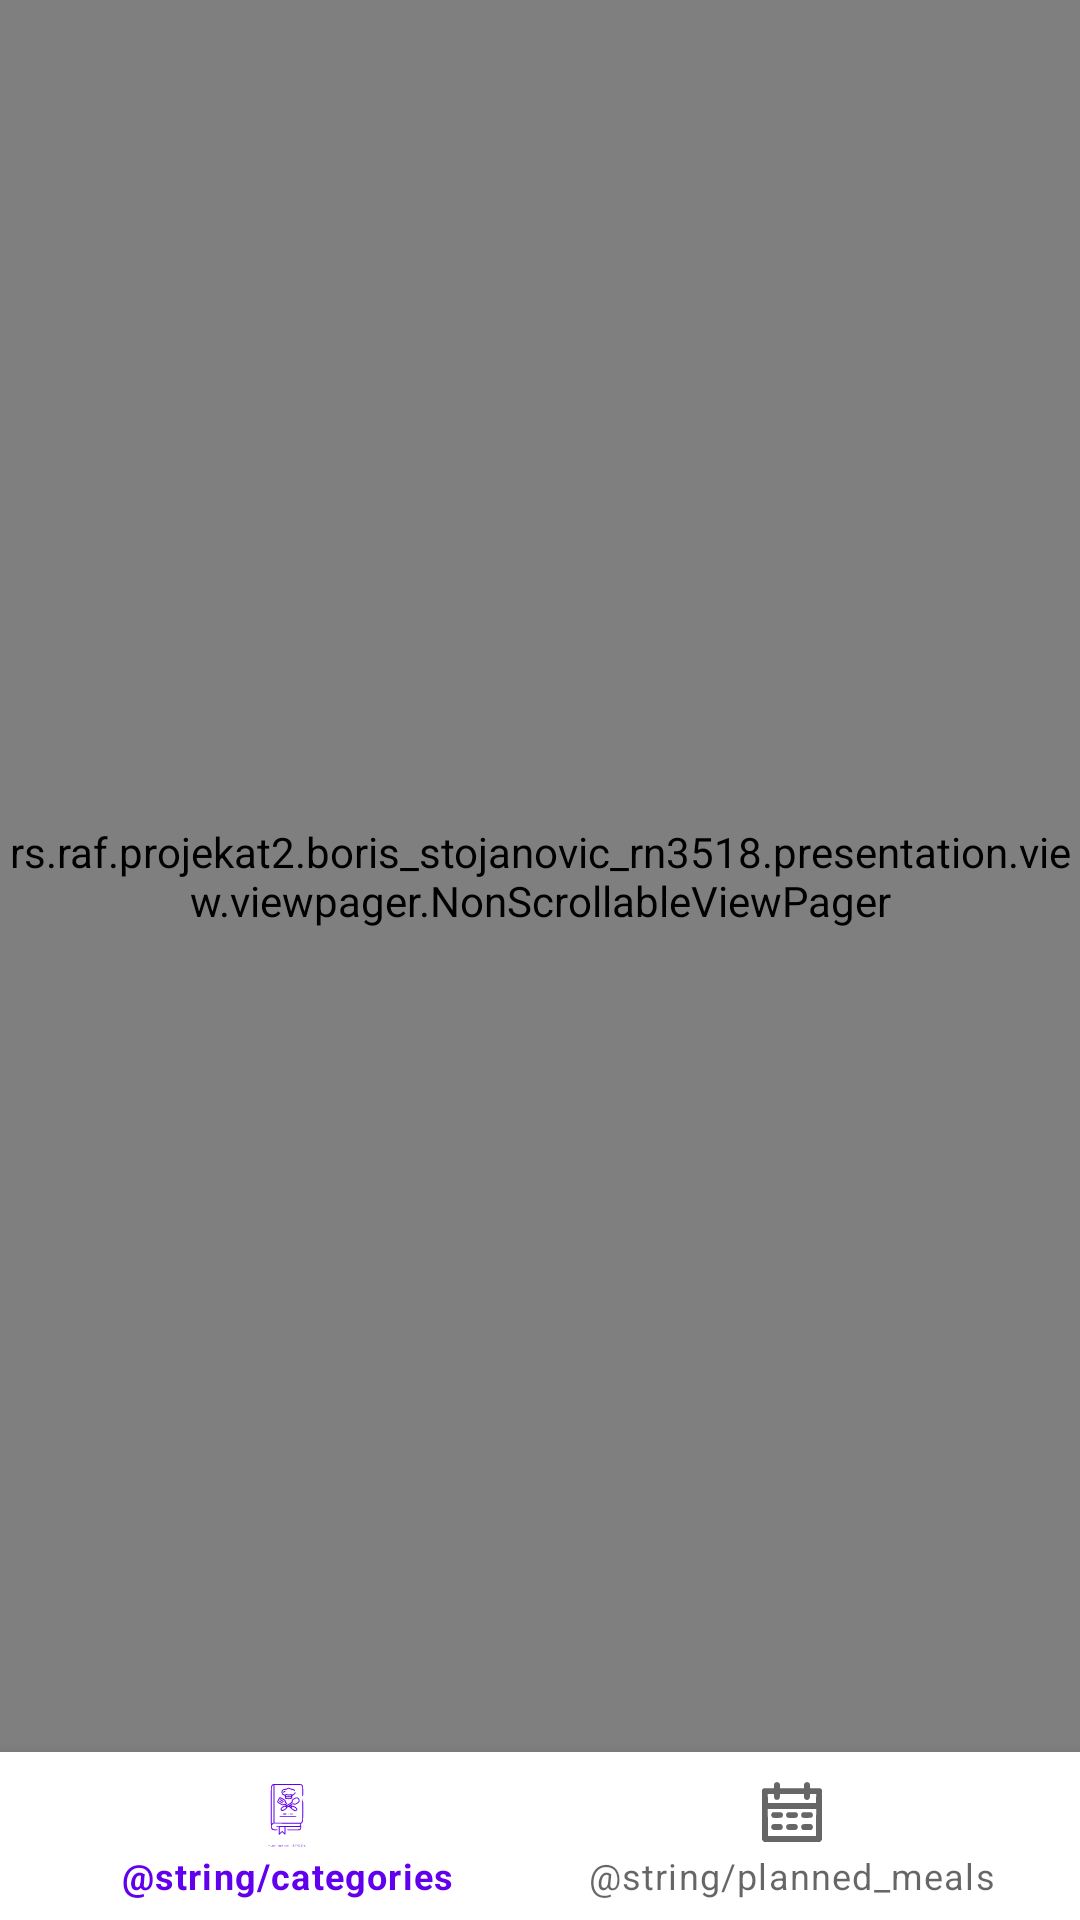

Write the Android layout XML for this screen, with the resource values it uses.
<!-- AndroidManifest.xml: application theme Theme.Projekat2App -->
<!-- res/layout/activity_main.xml -->
<?xml version="1.0" encoding="utf-8"?>
<androidx.constraintlayout.widget.ConstraintLayout xmlns:android="http://schemas.android.com/apk/res/android"
    xmlns:app="http://schemas.android.com/apk/res-auto"
    xmlns:tools="http://schemas.android.com/tools"
    android:layout_width="match_parent"
    android:layout_height="match_parent"
    tools:context="rs.raf.projekat2.boris_stojanovic_rn3518.presentation.view.activities.MainActivity">

    <rs.raf.projekat2.boris_stojanovic_rn3518.presentation.view.viewpager.NonScrollableViewPager
        android:id="@+id/viewPager"
        android:layout_width="0dp"
        android:layout_height="0dp"
        app:layout_constraintBottom_toTopOf="@id/bottomNavigation"
        app:layout_constraintEnd_toEndOf="parent"
        app:layout_constraintStart_toStartOf="parent"
        app:layout_constraintTop_toTopOf="parent" />

    <com.google.android.material.bottomnavigation.BottomNavigationView
        android:id="@+id/bottomNavigation"
        android:layout_width="0dp"
        android:layout_height="56dp"
        style="@style/BottomNavigationStyle"
        app:layout_constraintBottom_toBottomOf="parent"
        app:layout_constraintEnd_toEndOf="parent"
        app:layout_constraintStart_toStartOf="parent"
        app:menu="@menu/bottom_navigation" />

</androidx.constraintlayout.widget.ConstraintLayout>
<!-- resources referenced by this layout -->
<resources>
  <style name="BottomNavigationStyle" parent="Theme.Projekat2App">
          <item name="android:background">@color/white</item>
          <item name="android:textColor">@color/purple_200</item>
      </style>
  <style name="Theme.Projekat2App" parent="Theme.MaterialComponents.DayNight.DarkActionBar">
          
          <item name="colorPrimary">@color/purple_500</item>
          <item name="colorPrimaryVariant">@color/purple_700</item>
          <item name="colorOnPrimary">@color/white</item>
          
          <item name="colorSecondary">@color/teal_200</item>
          <item name="colorSecondaryVariant">@color/teal_700</item>
          <item name="colorOnSecondary">@color/black</item>
          
          <item name="android:statusBarColor" tools:targetApi="l">?attr/colorPrimaryVariant</item>
          
      </style>
  <!-- not gathered from this repository: default colours our renderer supplied (Android Studio template values) -->
  <color name="purple_200">#FFBB86FC</color>
  <color name="purple_500">#FF6200EE</color>
  <color name="purple_700">#FF3700B3</color>
  <color name="teal_200">#FF03DAC5</color>
  <color name="teal_700">#FF018786</color>
  <color name="black">#FF000000</color>
  <color name="white">#FFFFFFFF</color>
</resources>
